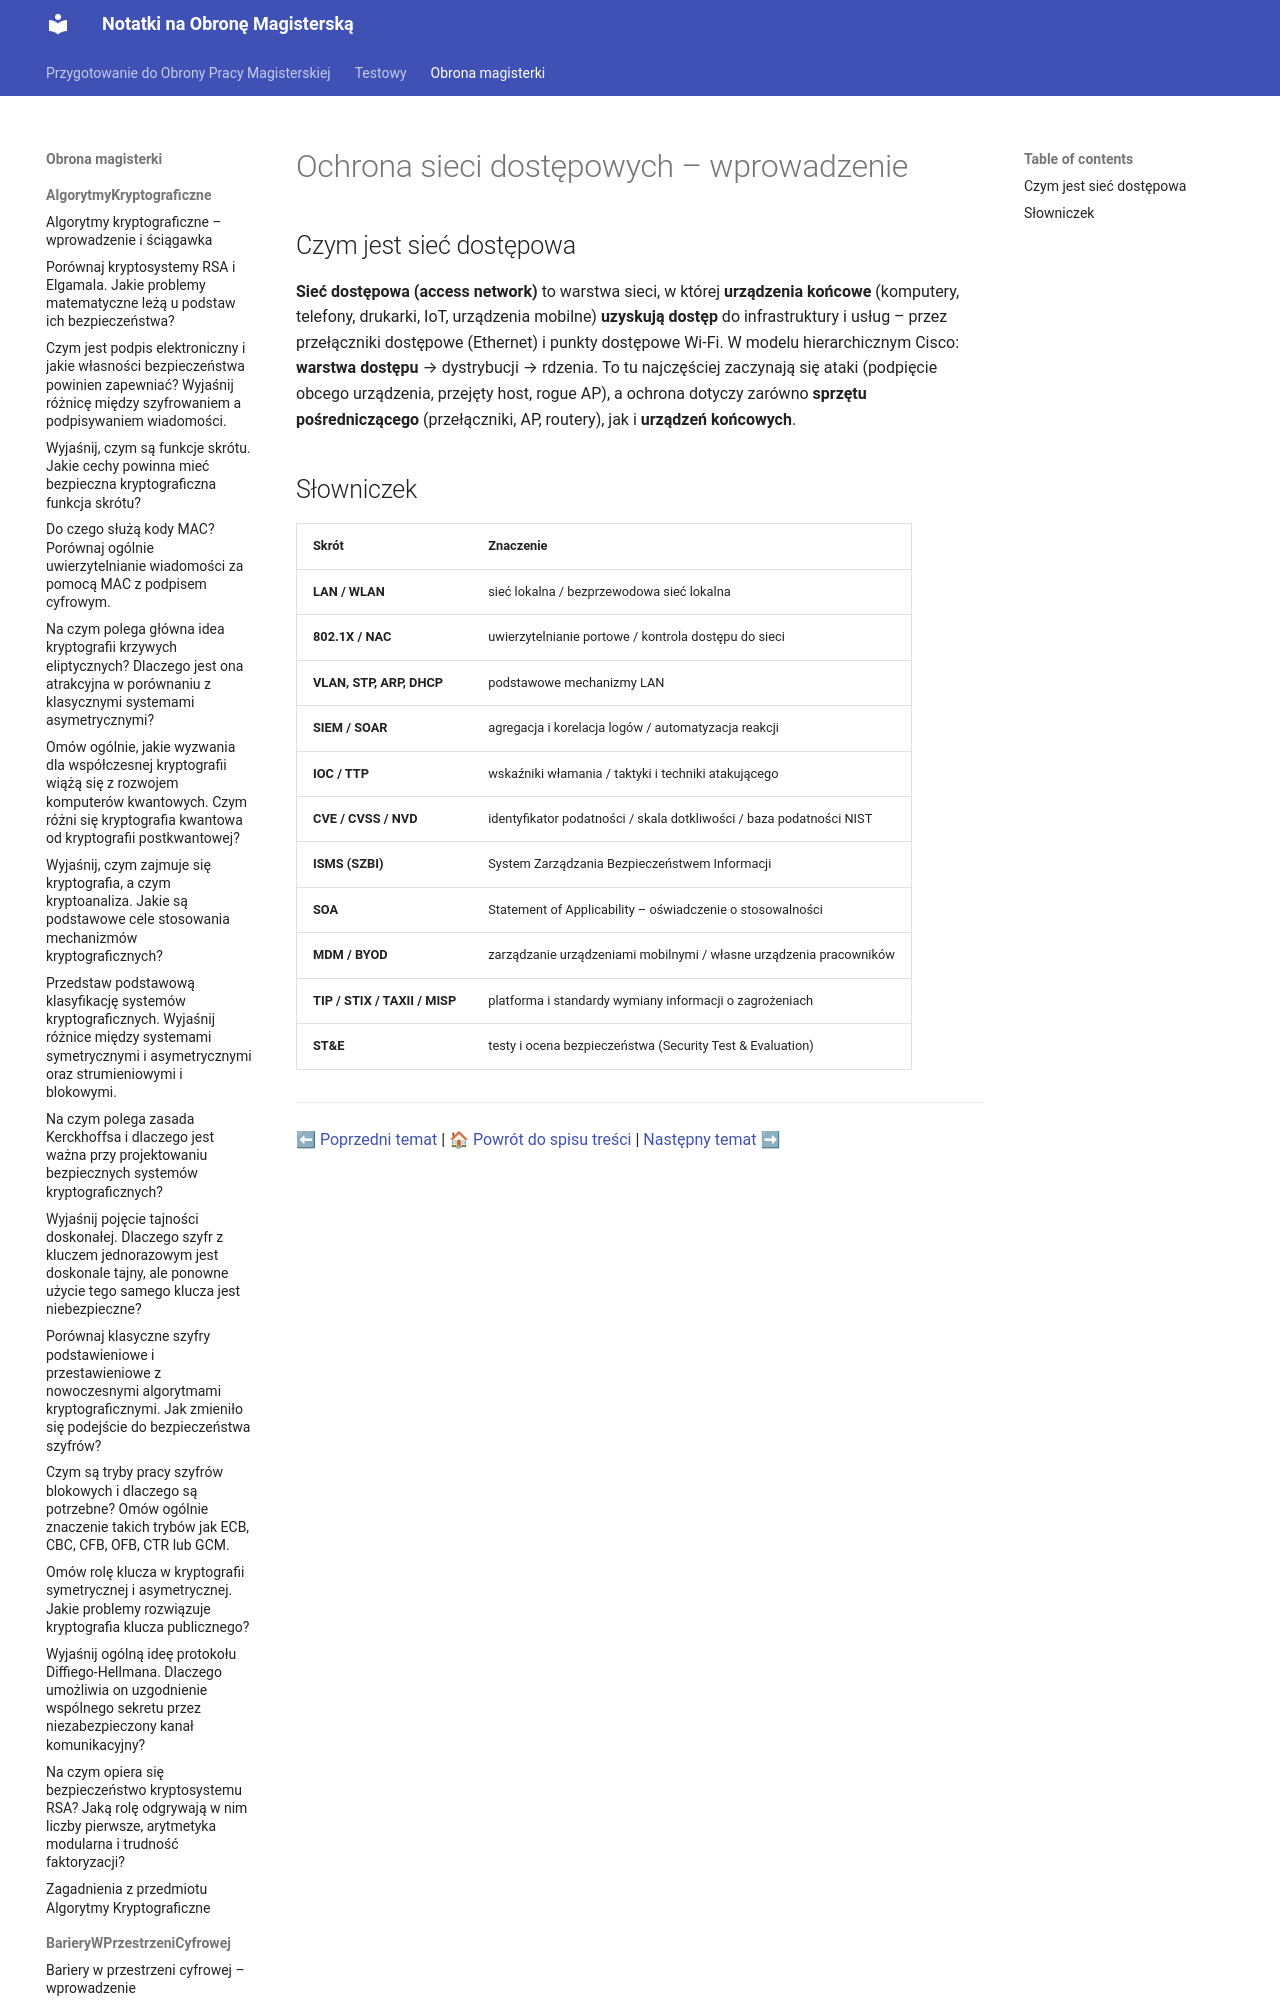

repository: Mandaryn1/obrona_magisterki · page: obrona_magisterki/OchronaSieciDostępowych/0_Wstep/index.html · generator: mkdocs

# Ochrona sieci dostępowych – wprowadzenie

## Czym jest sieć dostępowa

**Sieć dostępowa (access network)** to warstwa sieci, w której **urządzenia końcowe** (komputery, telefony, drukarki, IoT, urządzenia mobilne) **uzyskują dostęp** do infrastruktury i usług – przez przełączniki dostępowe (Ethernet) i punkty dostępowe Wi-Fi. W modelu hierarchicznym
